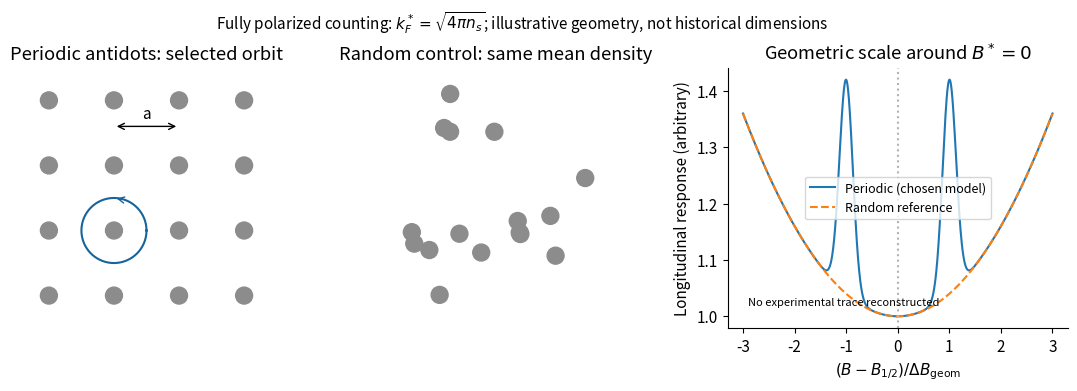

Source code (Python):
import numpy as np
import matplotlib
matplotlib.use('Agg')
import matplotlib.pyplot as plt
from matplotlib.patches import Circle, Rectangle, FancyArrowPatch
plt.rcParams.update({'font.size':11,'axes.spines.top':False,'axes.spines.right':False,'figure.facecolor':'white','savefig.facecolor':'white'})

fig,ax=plt.subplots(1,3,figsize=(11,3.8),layout='constrained');pts=np.array([(x,y) for x in range(4) for y in range(4)])
for x,y in pts:ax[0].add_patch(Circle((x,y),.13,color='0.55'))
theta=np.linspace(0,2*np.pi,200);ax[0].plot(1+.5*np.cos(theta),1+.5*np.sin(theta),color='#17639b');ax[0].annotate('',xy=(1,1.5),xytext=(1.15,1.47),arrowprops={'arrowstyle':'->','color':'#17639b'});ax[0].annotate('',xy=(2,2.6),xytext=(1,2.6),arrowprops={'arrowstyle':'<->'});ax[0].text(1.5,2.72,'a',ha='center');ax[0].set(title='Periodic antidots: selected orbit')
rng=np.random.default_rng(120245)
for x,y in rng.uniform(-.1,3.1,(16,2)):ax[1].add_patch(Circle((x,y),.13,color='0.55'))
ax[1].set(title='Random control: same mean density')
for a in ax[:2]:a.set(xlim=(-.5,3.5),ylim=(-.5,3.5),aspect='equal');a.axis('off')
x=np.linspace(-3,3,1600);base=1+.04*x*x;res=.38*np.exp(-.5*((x-1)/.13)**2)+.38*np.exp(-.5*((x+1)/.13)**2)
ax[2].plot(x,base+res,label='Periodic (chosen model)');ax[2].plot(x,base,'--',label='Random reference');ax[2].axvline(0,color='.7',ls=':');ax[2].set(xlabel=r'$(B-B_{1/2})/\Delta B_{\rm geom}$',ylabel='Longitudinal response (arbitrary)',title=r'Geometric scale around $B^*=0$');ax[2].legend(fontsize=9);ax[2].text(-2.9,1.02,'No experimental trace reconstructed',fontsize=8)
fig.suptitle(r'Fully polarized counting: $k_F^*=\sqrt{4\pi n_s}$; illustrative geometry, not historical dimensions',fontsize=11)
fig.savefig('paper-1-composite-orbits.png',dpi=155)
